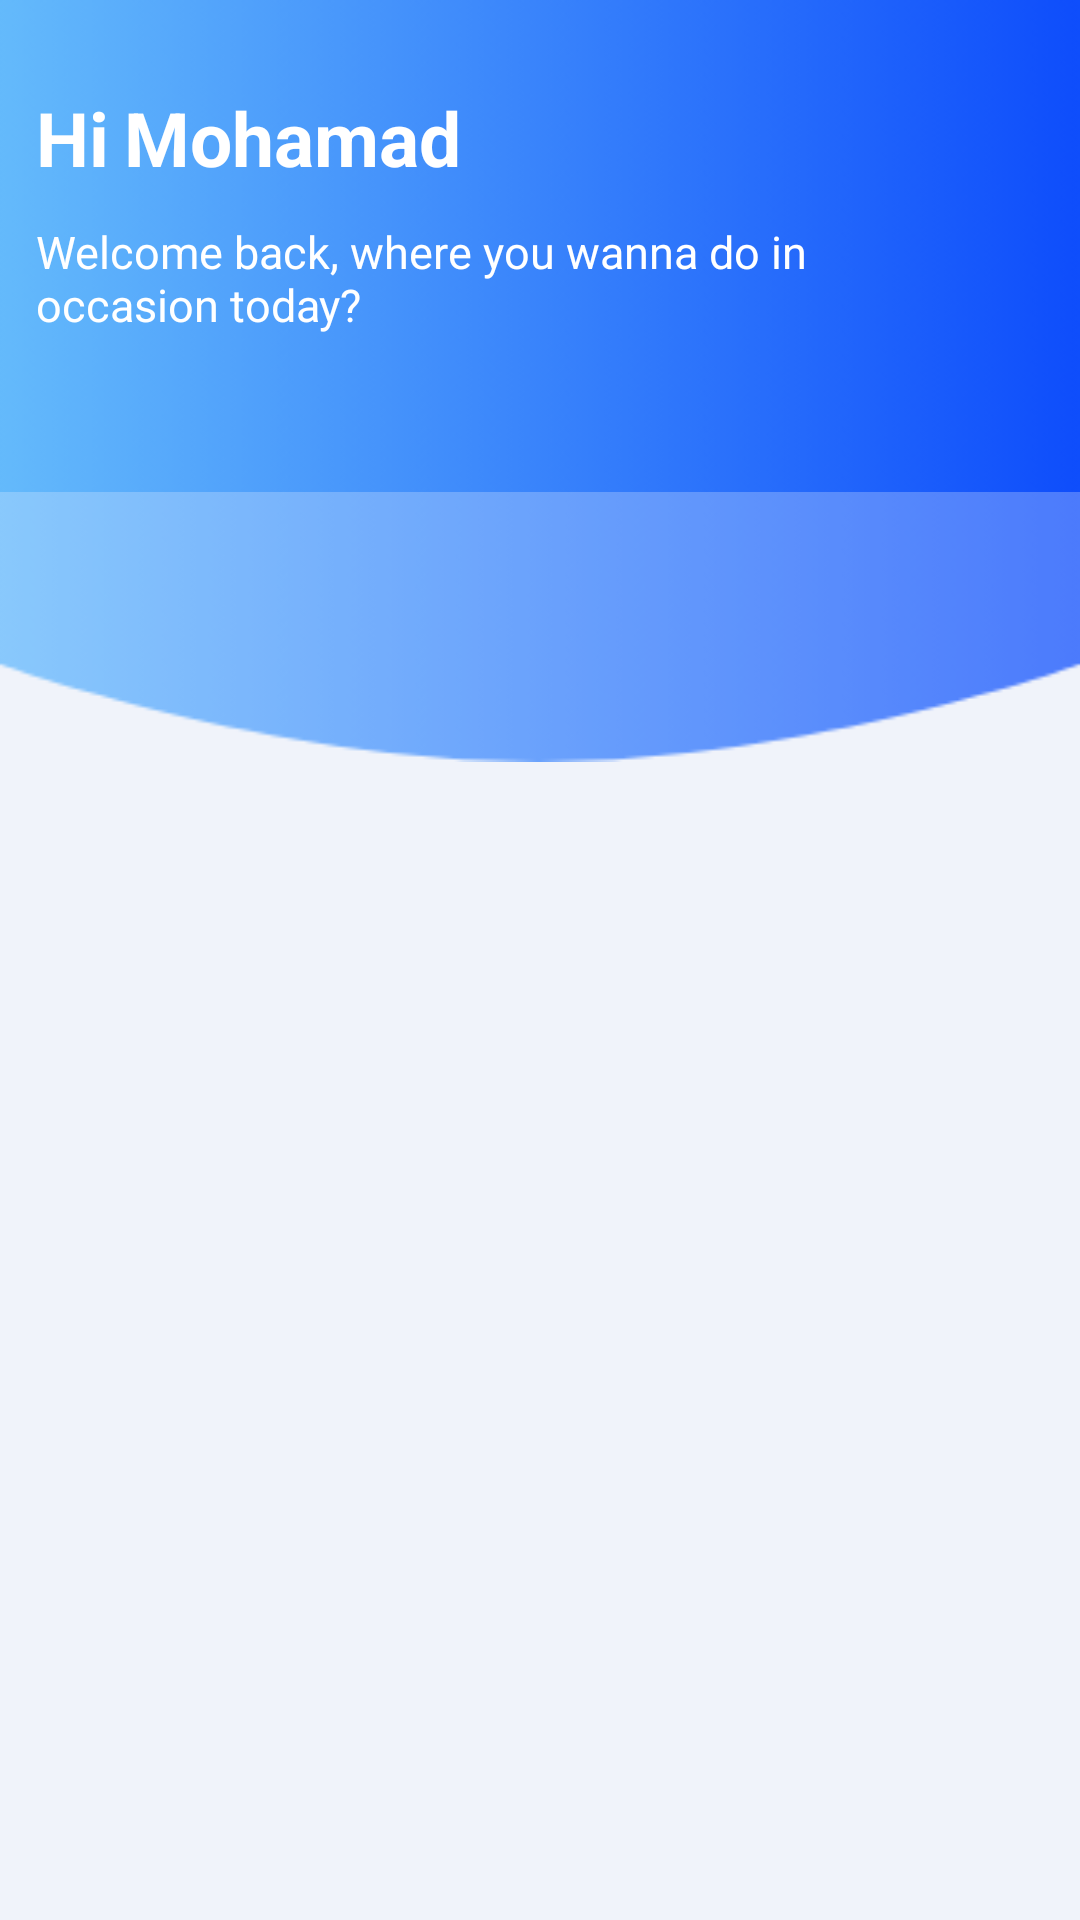

Android layout source for this screen:
<!-- AndroidManifest.xml: application theme Theme.MyAPIApplication -->
<!-- res/layout/fragment_provider_service.xml -->
<?xml version="1.0" encoding="utf-8"?>
<androidx.constraintlayout.widget.ConstraintLayout xmlns:android="http://schemas.android.com/apk/res/android"
    xmlns:app="http://schemas.android.com/apk/res-auto"
    xmlns:tools="http://schemas.android.com/tools"
    android:layout_width="match_parent"
    android:layout_height="match_parent"
    android:background="#F4F5F7"
    tools:context=".ServiceProvider.ProviderServiceFragment">


    <androidx.constraintlayout.widget.ConstraintLayout
        android:id="@+id/layout"
        android:layout_width="match_parent"
        android:layout_height="254dp"
        android:background="@drawable/background_blue"
        app:layout_constraintEnd_toEndOf="parent"
        app:layout_constraintHorizontal_bias="0.0"
        app:layout_constraintStart_toStartOf="parent"
        app:layout_constraintTop_toTopOf="parent">


        <TextView
            android:id="@+id/textHi"
            android:layout_width="wrap_content"
            android:layout_height="wrap_content"
            android:layout_marginStart="12dp"
            android:layout_marginTop="29dp"
            android:gravity="center"
            android:text="Hi"
            android:textColor="#FFFFFF"
            android:textSize="25sp"
            android:textStyle="bold"
            app:layout_constraintStart_toStartOf="parent"
            app:layout_constraintTop_toTopOf="parent" />

        <TextView
            android:id="@+id/userNameProvider"
            android:layout_width="wrap_content"
            android:layout_height="wrap_content"
            android:layout_marginStart="5dp"
            android:layout_marginTop="29dp"
            android:gravity="center"
            android:text="Mohamad"
            android:textColor="#FFFFFF"
            android:textSize="25sp"
            android:textStyle="bold"
            app:layout_constraintStart_toEndOf="@id/textHi"
            app:layout_constraintTop_toTopOf="parent"
            tools:layout_editor_absoluteX="12dp" />

        <TextView
            android:id="@+id/text"
            android:layout_width="260dp"
            android:layout_height="40dp"
            android:layout_marginStart="12dp"
            android:layout_marginTop="5dp"
            android:text="Welcome back, where you wanna do in occasion today?"
            android:textColor="#FFFFFF"
            android:textSize="15sp"
            android:textStyle="normal"
            app:layout_constraintBottom_toBottomOf="parent"
            app:layout_constraintStart_toStartOf="parent"
            app:layout_constraintTop_toBottomOf="@id/userNameProvider"
            app:layout_constraintVertical_bias="0.041" />

        <ImageView
            android:id="@+id/imageButtonAlarm"
            android:layout_width="25dp"
            android:layout_height="25dp"
            android:layout_marginTop="29dp"
            android:layout_marginEnd="9.1dp"
            app:layout_constraintEnd_toEndOf="parent"
            app:layout_constraintTop_toTopOf="parent"
            app:srcCompat="@drawable/unin" />


    </androidx.constraintlayout.widget.ConstraintLayout>

    <androidx.recyclerview.widget.RecyclerView
        android:id="@+id/recyclerViewProvider"
        android:layout_width="412dp"
        android:layout_height="476dp"
        android:background="#48E4ECFE"
        app:layout_constraintBottom_toBottomOf="parent"
        app:layout_constraintEnd_toEndOf="parent"
        app:layout_constraintHorizontal_bias="0.6"
        app:layout_constraintStart_toStartOf="parent"
        app:layout_constraintTop_toTopOf="@+id/layout"
        app:layout_constraintVertical_bias="1.0" />



</androidx.constraintlayout.widget.ConstraintLayout>
<!-- resources referenced by this layout -->
<resources>
  <!-- drawable background_blue: png bitmap (drawable, 24009 bytes) -->
  <style name="Theme.MyAPIApplication" parent="Theme.AppCompat.Light.NoActionBar">
          
          <item name="colorPrimary">@color/purple_500</item>
          <item name="colorPrimaryVariant">@color/purple_700</item>
          <item name="colorOnPrimary">@color/white</item>
          
          <item name="colorSecondary">@color/teal_200</item>
          <item name="colorSecondaryVariant">@color/teal_700</item>
          <item name="colorOnSecondary">@color/black</item>
          
          <item name="android:statusBarColor" tools:targetApi="l">?attr/colorPrimaryVariant</item>
          
      </style>
  <!-- not gathered from this repository: default colours our renderer supplied (Android Studio template values) -->
  <color name="purple_500">#FF6200EE</color>
  <color name="purple_700">#FF3700B3</color>
  <color name="teal_200">#FF03DAC5</color>
  <color name="teal_700">#FF018786</color>
  <color name="black">#FF000000</color>
  <color name="white">#FFFFFFFF</color>
</resources>
